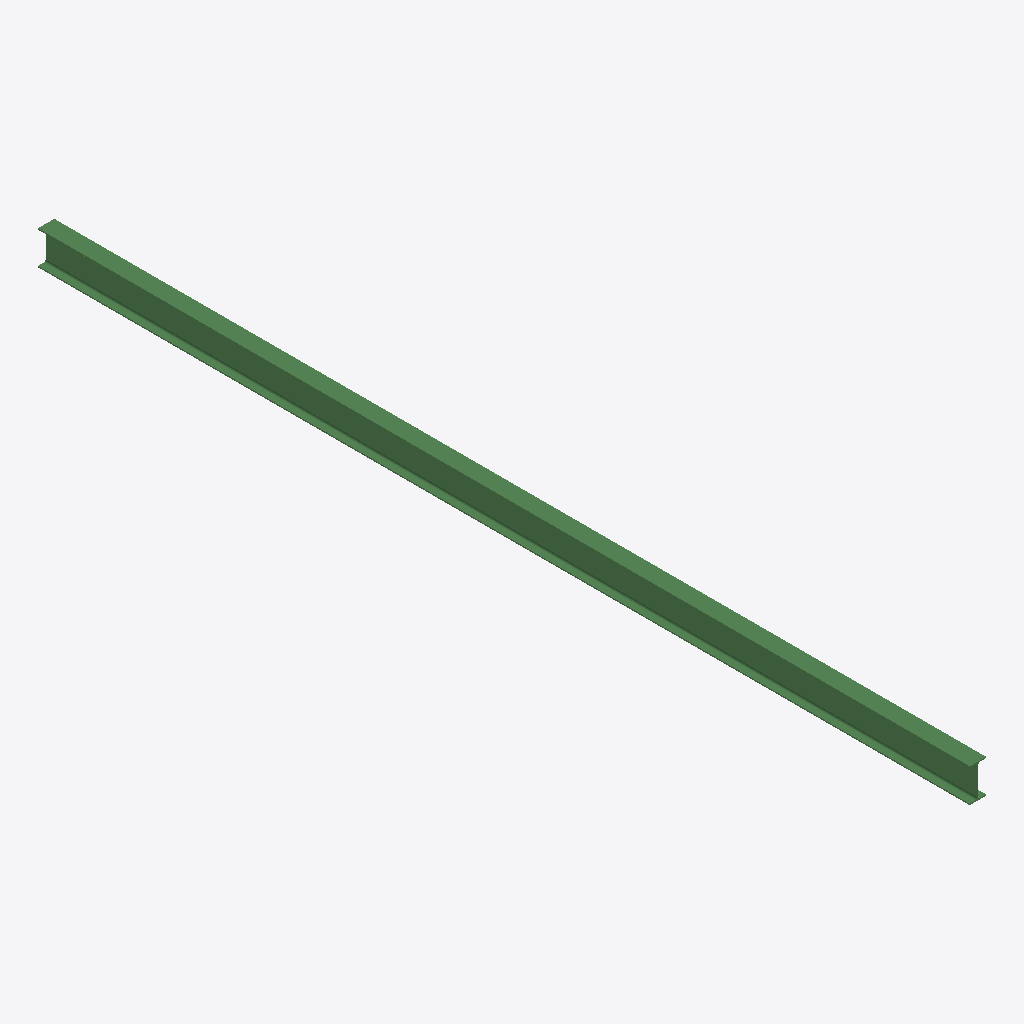
Isometric view of an IFC building model (IFC-SPF (STEP), schema IFC2X3, length unit millimetre), seen from the south-west, elements coloured by IFC class: 1 beam (green).
Extent 0.2 m × 9.1 m × 0.3 m (x, y, z). Storeys (1): Undefined at 0.00 m. Elements (1): 1 IfcBeam.

HEADER;
FILE_DESCRIPTION(('ViewDefinition[AISC_Steel_Detailing]','Option [BaseQuantities:Off]','Option [GridExport:On]','Option [Assemblies:Off]','Option [Bolts:On]','Option [Rebars:On]','Option [PourObjects:Off]','Option [Welds:On]','Option [SurfaceTreatments:On]','Option [LocationBy:0]','Option [ViewColors:Off]','Option [SectionedSpine:Off]','[2 more]'),'2;1');
FILE_NAME('b_311_Qty_1.ifc','2026-05-16T11:53:13',('GIOVANNIPC\\gcorrea'),('Structural Designer'),'IFC Database version: Work','Tekla Structures 2020 Service Pack 5, IFC Export','');
FILE_SCHEMA(('IFC2X3'));
ENDSEC;
DATA;
#37=IFCPROJECT('2G7ZFDNE16yBDU14FA92Me',#5,'Proyecto',$,$,$,$,(#11),#36);
#39=IFCSITE('2xvEzEinjBTea80yOTcujY',#5,'Obra',$,$,#38,$,$,.ELEMENT.,$,$,$,$,$);
#41=IFCBUILDING('0hSXBX59z4hAUSoMyWmYRx',#5,'Undefined',$,$,#40,$,$,.ELEMENT.,$,$,$);
#43=IFCBUILDINGSTOREY('29hdEUCErFze9E_VIAceOd',#5,'Undefined',$,$,#42,$,$,.ELEMENT.,0.0);
#70=IFCBEAM('2K6osc0xX9vQFpuCdf8o7K',#44,'BEAM','IPE330','IPE330',#48,#69,'ID941b2da6-03b8-49e5-a3f3-e0c9e92321d4');
ENDSEC;
